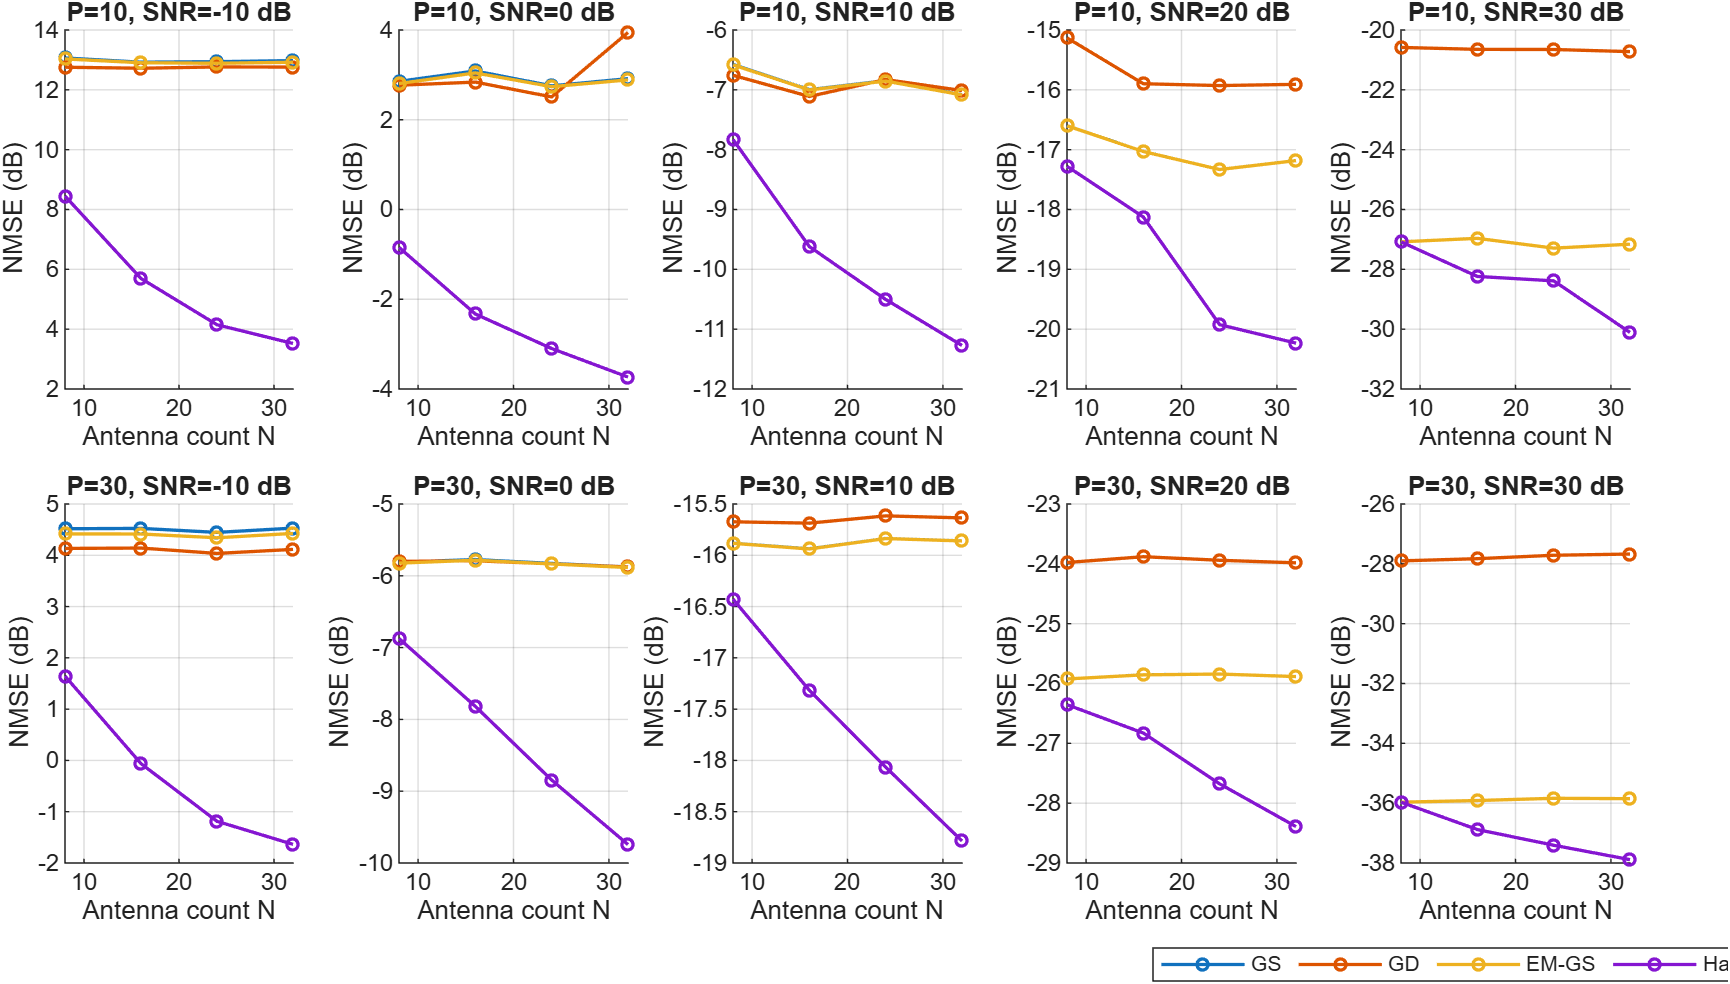

Values plotted in this chart, from the file beside it:
N, K, P, SNR_dB, Method, MethodIndex, NMSE_dB, ConvergedFraction, MeanUpdates
8, 3, 10, -10, GS, 1, 13.06, 1, 216.6
8, 3, 10, -10, GD, 2, 12.76, 1, 291.2
8, 3, 10, -10, EM-GS, 3, 13.03, 1, 215.6
8, 3, 10, -10, Hard-rank HS-GS, 4, 8.449, 1, 81.13
8, 3, 10, 0, GS, 1, 2.856, 1, 189.2
8, 3, 10, 0, GD, 2, 2.77, 1, 273.4
8, 3, 10, 0, EM-GS, 3, 2.806, 1, 188.6
8, 3, 10, 0, Hard-rank HS-GS, 4, -0.8439, 1, 66.8
8, 3, 10, 10, GS, 1, -6.576, 1, 158.9
8, 3, 10, 10, GD, 2, -6.757, 1, 288.5
8, 3, 10, 10, EM-GS, 3, -6.583, 1, 160.1
8, 3, 10, 10, Hard-rank HS-GS, 4, -7.83, 1, 118.4
8, 3, 10, 20, GS, 1, -16.6, 1, 143.4
8, 3, 10, 20, GD, 2, -15.13, 1, 284.2
8, 3, 10, 20, EM-GS, 3, -16.6, 1, 143.3
8, 3, 10, 20, Hard-rank HS-GS, 4, -17.28, 0.998, 168.9
8, 3, 10, 30, GS, 1, -27.08, 1, 136.5
8, 3, 10, 30, GD, 2, -20.58, 1, 258
8, 3, 10, 30, EM-GS, 3, -27.08, 1, 136.5
8, 3, 10, 30, Hard-rank HS-GS, 4, -27.08, 1, 136.5
8, 3, 30, -10, GS, 1, 4.517, 1, 50.7
8, 3, 30, -10, GD, 2, 4.134, 1, 57.89
8, 3, 30, -10, EM-GS, 3, 4.417, 1, 48.32
8, 3, 30, -10, Hard-rank HS-GS, 4, 1.645, 1, 41.63
8, 3, 30, 0, GS, 1, -5.811, 1, 36.71
8, 3, 30, 0, GD, 2, -5.799, 1, 57.39
8, 3, 30, 0, EM-GS, 3, -5.824, 1, 36.58
8, 3, 30, 0, Hard-rank HS-GS, 4, -6.873, 1, 50.06
8, 3, 30, 10, GS, 1, -15.88, 1, 35.4
8, 3, 30, 10, GD, 2, -15.67, 1, 56.3
8, 3, 30, 10, EM-GS, 3, -15.88, 1, 35.39
8, 3, 30, 10, Hard-rank HS-GS, 4, -16.43, 1, 47.27
8, 3, 30, 20, GS, 1, -25.92, 1, 35.56
8, 3, 30, 20, GD, 2, -23.98, 1, 56.96
8, 3, 30, 20, EM-GS, 3, -25.92, 1, 35.56
8, 3, 30, 20, Hard-rank HS-GS, 4, -26.35, 1, 40.54
8, 3, 30, 30, GS, 1, -35.97, 1, 35.91
8, 3, 30, 30, GD, 2, -27.9, 1, 57.08
8, 3, 30, 30, EM-GS, 3, -35.97, 1, 35.91
8, 3, 30, 30, Hard-rank HS-GS, 4, -35.97, 1, 35.91
16, 3, 10, -10, GS, 1, 12.92, 1, 262.8
16, 3, 10, -10, GD, 2, 12.72, 1, 275.3
16, 3, 10, -10, EM-GS, 3, 12.91, 1, 265.1
16, 3, 10, -10, Hard-rank HS-GS, 4, 5.694, 1, 52.89
16, 3, 10, 0, GS, 1, 3.087, 1, 219.2
16, 3, 10, 0, GD, 2, 2.839, 1, 288.4
16, 3, 10, 0, EM-GS, 3, 3.044, 1, 221.1
16, 3, 10, 0, Hard-rank HS-GS, 4, -2.328, 1, 48.47
16, 3, 10, 10, GS, 1, -6.997, 1, 154.2
16, 3, 10, 10, GD, 2, -7.11, 1, 256.4
16, 3, 10, 10, EM-GS, 3, -7.002, 1, 153.6
16, 3, 10, 10, Hard-rank HS-GS, 4, -9.619, 1, 117.7
16, 3, 10, 20, GS, 1, -17.03, 1, 144.3
16, 3, 10, 20, GD, 2, -15.9, 1, 248.5
16, 3, 10, 20, EM-GS, 3, -17.03, 1, 144.1
16, 3, 10, 20, Hard-rank HS-GS, 4, -18.13, 0.996, 214.2
16, 3, 10, 30, GS, 1, -26.96, 1, 134.2
16, 3, 10, 30, GD, 2, -20.65, 1, 254.4
16, 3, 10, 30, EM-GS, 3, -26.96, 1, 134.2
16, 3, 10, 30, Hard-rank HS-GS, 4, -28.24, 1, 157.4
... 100 more rows
